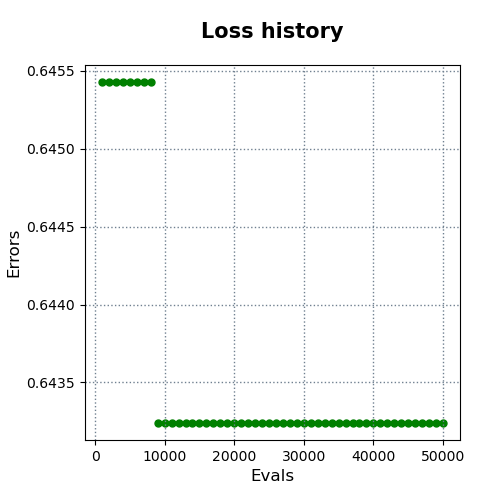

Values plotted in this chart, from the file beside it:
evals, errors
1000, 0.6454
2000, 0.6454
3000, 0.6454
4000, 0.6454
5000, 0.6454
6000, 0.6454
7000, 0.6454
8000, 0.6454
9000, 0.6432
10000, 0.6432
11000, 0.6432
12000, 0.6432
13000, 0.6432
14000, 0.6432
15000, 0.6432
16000, 0.6432
17000, 0.6432
18000, 0.6432
19000, 0.6432
20000, 0.6432
21000, 0.6432
22000, 0.6432
23000, 0.6432
24000, 0.6432
25000, 0.6432
26000, 0.6432
27000, 0.6432
28000, 0.6432
29000, 0.6432
30000, 0.6432
31000, 0.6432
32000, 0.6432
33000, 0.6432
34000, 0.6432
35000, 0.6432
36000, 0.6432
37000, 0.6432
38000, 0.6432
39000, 0.6432
40000, 0.6432
41000, 0.6432
42000, 0.6432
43000, 0.6432
44000, 0.6432
45000, 0.6432
46000, 0.6432
47000, 0.6432
48000, 0.6432
49000, 0.6432
50000, 0.6432
